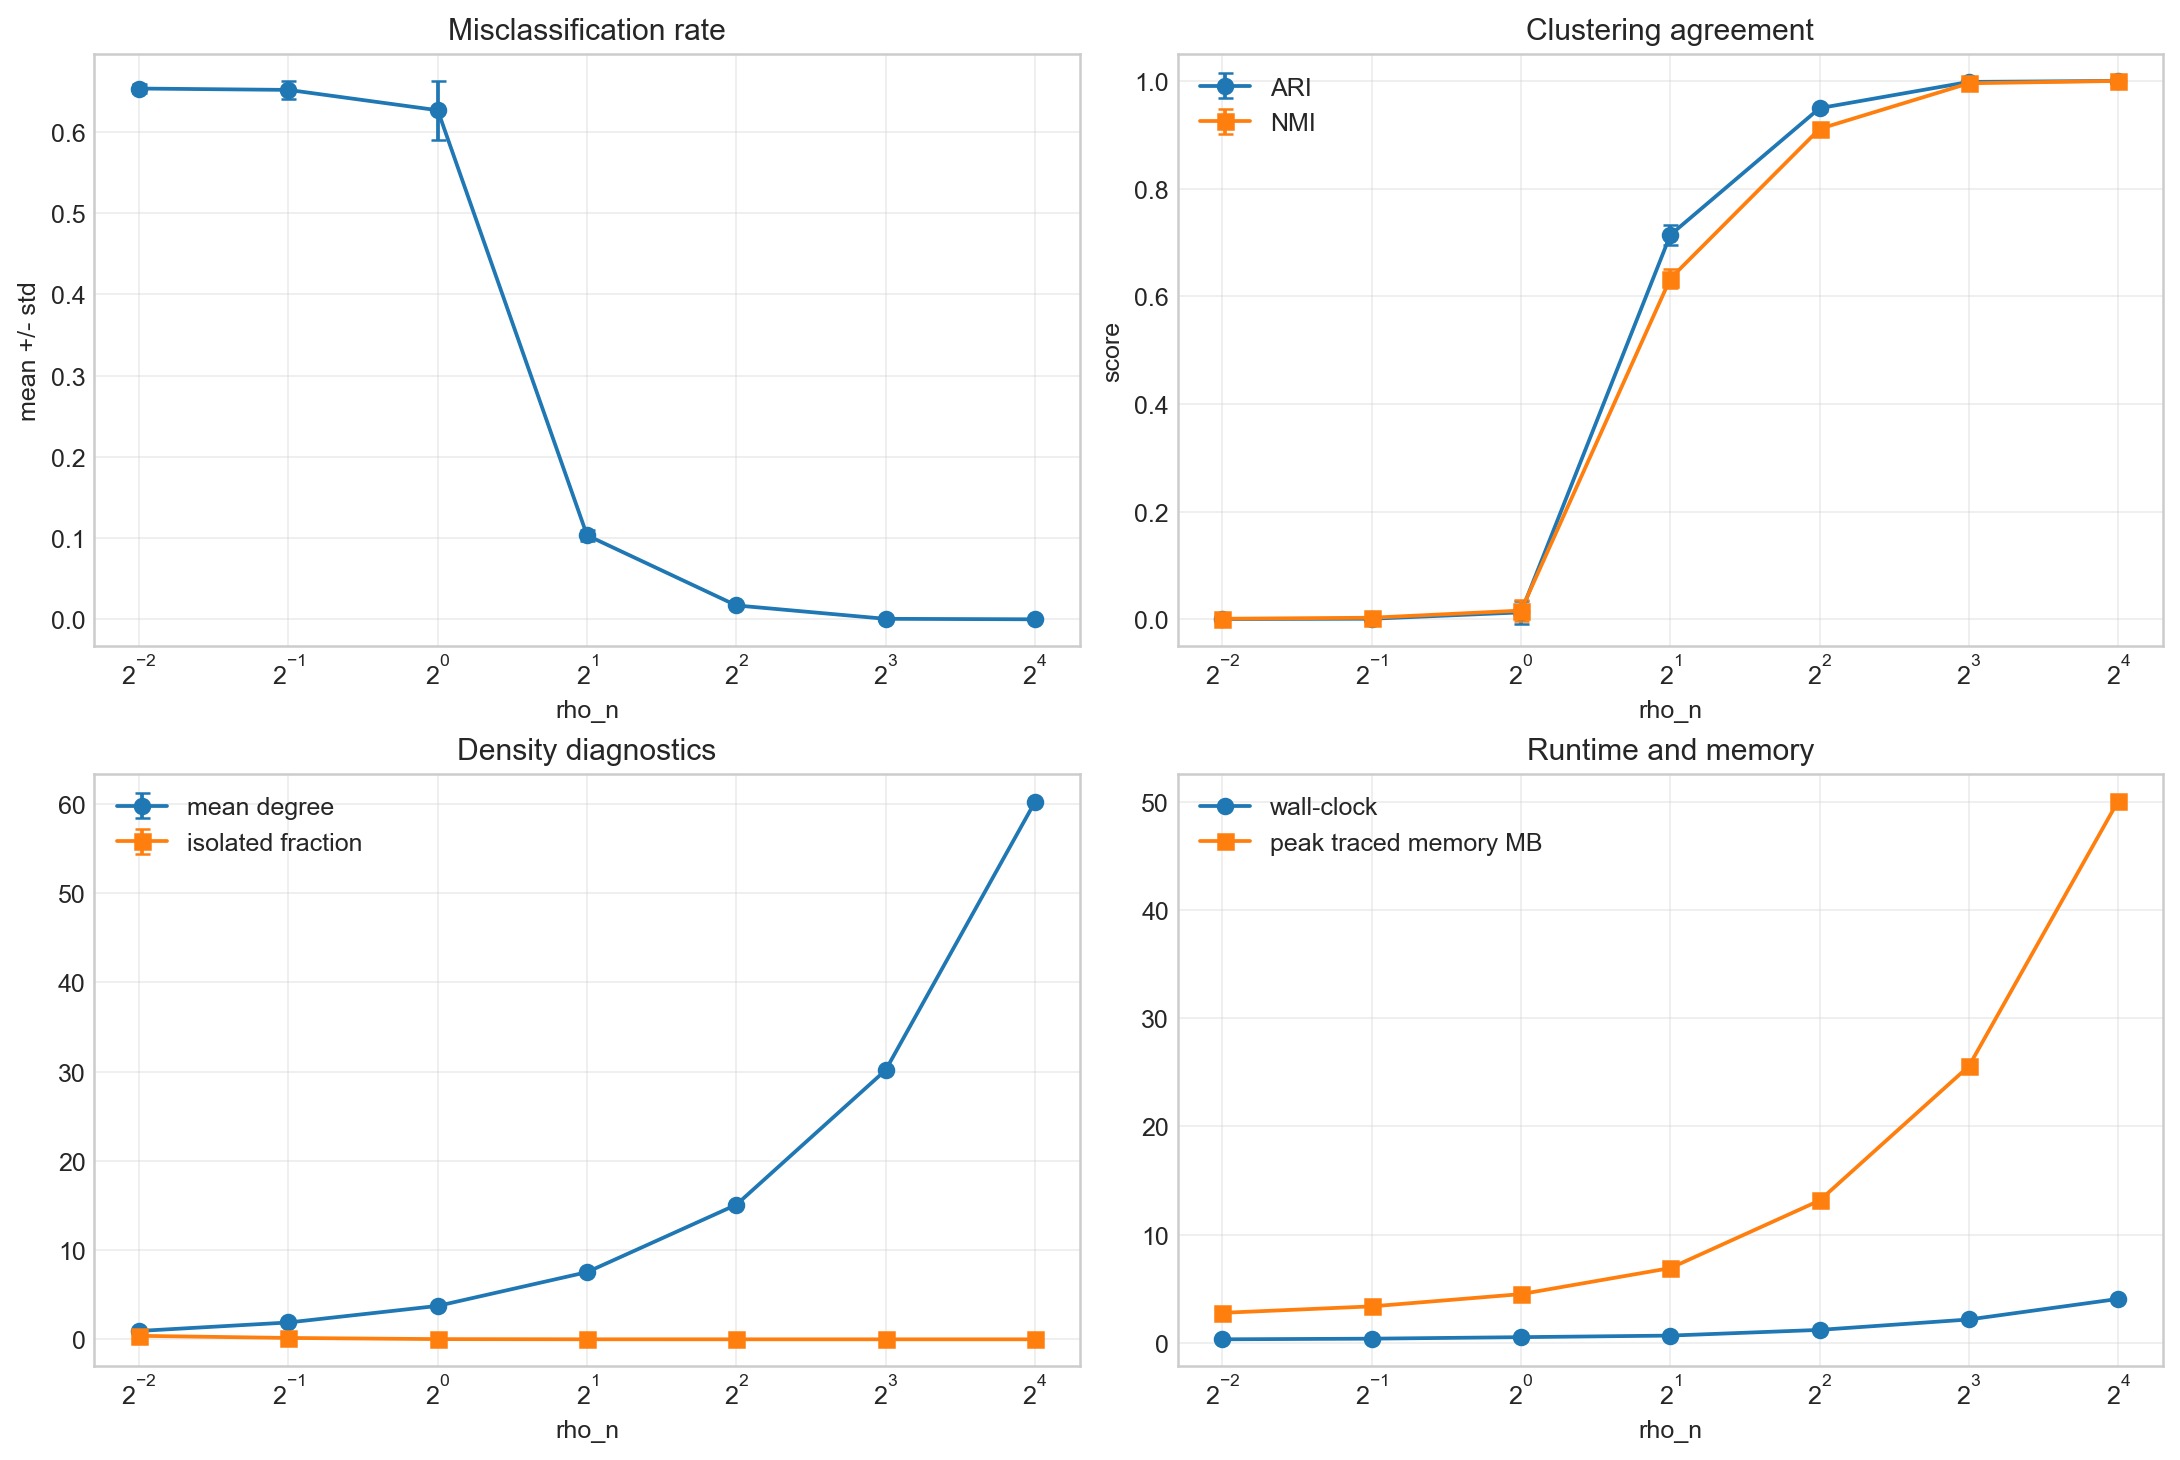

The file beside this chart, header and first rows:
rho_n, reps, hyperedges_mean, hyperedges_std, degree_mean, degree_std, isolated_fraction_mean, isolated_fraction_std, misclassification_mean, misclassification_std, ari_mean, ari_std, nmi_mean, nmi_std, generation_wall_sec_mean, zhou_theta_build_wall_sec_mean, eigen_decomposition_wall_sec_mean, kmeans_wall_sec_mean, spectral_clustering_wall_sec_mean, algorithm_total_wall_sec_mean, cpu_time_sec_mean, wall_clock_sec_mean, peak_traced_memory_mb_mean, rss_delta_mb_mean
0.25, 10, 1561, 18.53, 0.9368, 0.01112, 0.3913, 0.007729, 0.6534, 0.005547, 0.0004609, 0.0005985, 0.001029, 0.0008396, 0.07158, 0.00813, 0.04279, 0.1509, 0.1939, 0.2736, 1.872, 0.3018, 2.752, -2.066
0.5, 10, 3145, 56.5, 1.887, 0.0339, 0.1524, 0.006031, 0.6518, 0.01088, 0.001039, 0.00216, 0.00295, 0.00366, 0.1196, 0.01009, 0.01423, 0.1816, 0.196, 0.3257, 2.263, 0.3606, 3.35, 0.7625
1.0, 10, 6243, 82.34, 3.746, 0.0494, 0.02276, 0.001306, 0.6267, 0.03611, 0.01288, 0.02189, 0.01622, 0.01933, 0.2054, 0.01556, 0.009659, 0.2258, 0.2355, 0.4565, 3.017, 0.5006, 4.484, 0.9266
2.0, 10, 12550, 73.24, 7.53, 0.04394, 0.00074, 0.0002675, 0.1034, 0.007003, 0.7139, 0.01777, 0.6329, 0.01806, 0.4374, 0.02778, 0.006561, 0.1088, 0.1155, 0.5806, 2.368, 0.6454, 6.894, 0.8984
4.0, 10, 25142, 216.8, 15.08, 0.1301, 0.0, 0.0, 0.01708, 0.001698, 0.9494, 0.004971, 0.911, 0.007626, 0.913, 0.05734, 0.006066, 0.07598, 0.08214, 1.052, 2.704, 1.174, 13.15, 0.7063
8.0, 10, 50289, 206.9, 30.17, 0.1241, 0.0, 0.0, 0.0006, 0.0003528, 0.9982, 0.001058, 0.9956, 0.002578, 1.705, 0.1143, 0.008361, 0.07145, 0.07992, 1.899, 4.074, 2.137, 25.58, 2.469
16.0, 10, 100385, 208, 60.23, 0.1248, 0.0, 0.0, 0.0, 0.0, 1.0, 0.0, 1.0, 0.0, 3.355, 0.224, 0.009494, 0.06206, 0.07163, 3.651, 6.127, 4.04, 50.12, 11.03
